Run: headless pygame with SDL's dummy video driver; simulated clock (each Clock.tick advances the game by its frame time, no real sleeping); random seed 0; keys injected as events and as key.get_pressed() state; no mouse input.
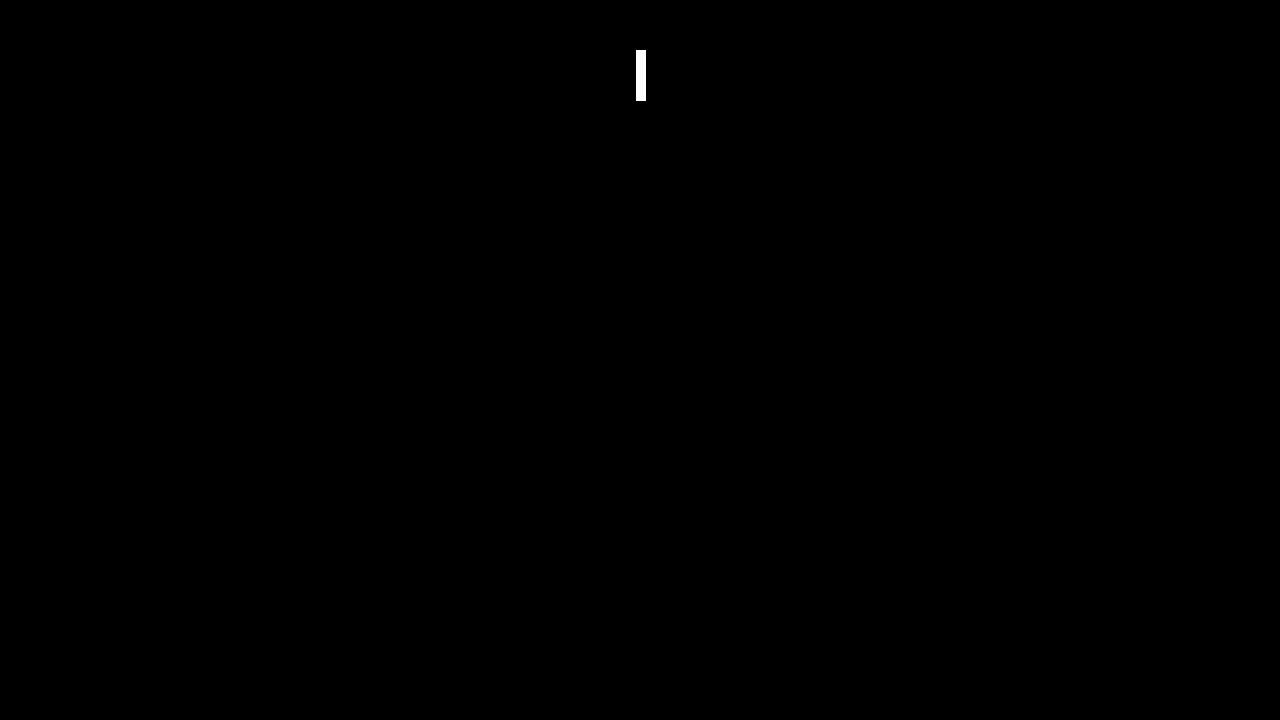
Frame 1 of 4 · flips 1–60 · no input
Frame 2 of 4 · flips 61–180 · tapped SPACE, RETURN · held RIGHT (→), D · screen unchanged from frame 1, image omitted
Frame 3 of 4 · flips 181–300 · held DOWN (↓), S · screen unchanged from frame 2, image omitted
Frame 4 of 4 · flips 301–420 · held LEFT (←), A, UP (↑), W · screen unchanged from frame 3, image omitted

The pygame program that drew these frames:

#!/usr/bin/env -S PYGAME_HIDE_SUPPORT_PROMPT= python

import os
import sys

os.environ['PYGAME_HIDE_SUPPORT_PROMPT'] = ''

import pygame


class Player:
    def __init__(self, name='Player'):
        self.name = name

    def draw(self):
        pass


class PlayerAI(Player):
    def __init__(self):
        super().__init__(name='Computer')


class Game:
    def __init__(self, app):
        self.app = app
        self.players = []

    def draw_net(self):
        screen = self.app.screen
        fg = self.app.FG_COLOUR
        width = 10

        pygame.draw.line(
            screen,
            fg,
            (self.app.WIDTH/2, 50),
            (self.app.WIDTH/2, 100),
            width
        )

    def draw_score(self):
        pass


class App:
    def __init__(self, width=1280, height=720):
        self.WIDTH = width
        self.HEIGHT = height

        self.FPS = 30

        self.BG_COLOUR = 'black'
        self.FG_COLOUR = 'white'

        self.screen = None
        self.clock = None

        pygame.init()

        self.game = None

        self.running = False
        self.dt = 0

    def draw_frame(self):
        self.screen.fill(self.BG_COLOUR)

        self.game.draw_net()

        pygame.display.flip()
        self.dt = self.clock.tick(self.FPS) / 1000

    def start(self):
        self.game = Game(self)

        self.screen = pygame.display.set_mode((self.WIDTH, self.HEIGHT), pygame.RESIZABLE)
        self.clock = pygame.time.Clock()
        pygame.display.set_caption('pong')

        self.running = True

        while self.running:
            self.WIDTH, self.HEIGHT = pygame.display.get_surface().get_size()

            self.draw_frame()

            for event in pygame.event.get():
                if event.type == pygame.QUIT:
                    self.running = False
                    break
                if event.type == pygame.KEYDOWN:
                    pass


if __name__ == '__main__':

    game = App()

    if len(sys.argv) > 1 and sys.argv[1] in ('--2', '-2'):
        game.start()
    else:
        game.start()
